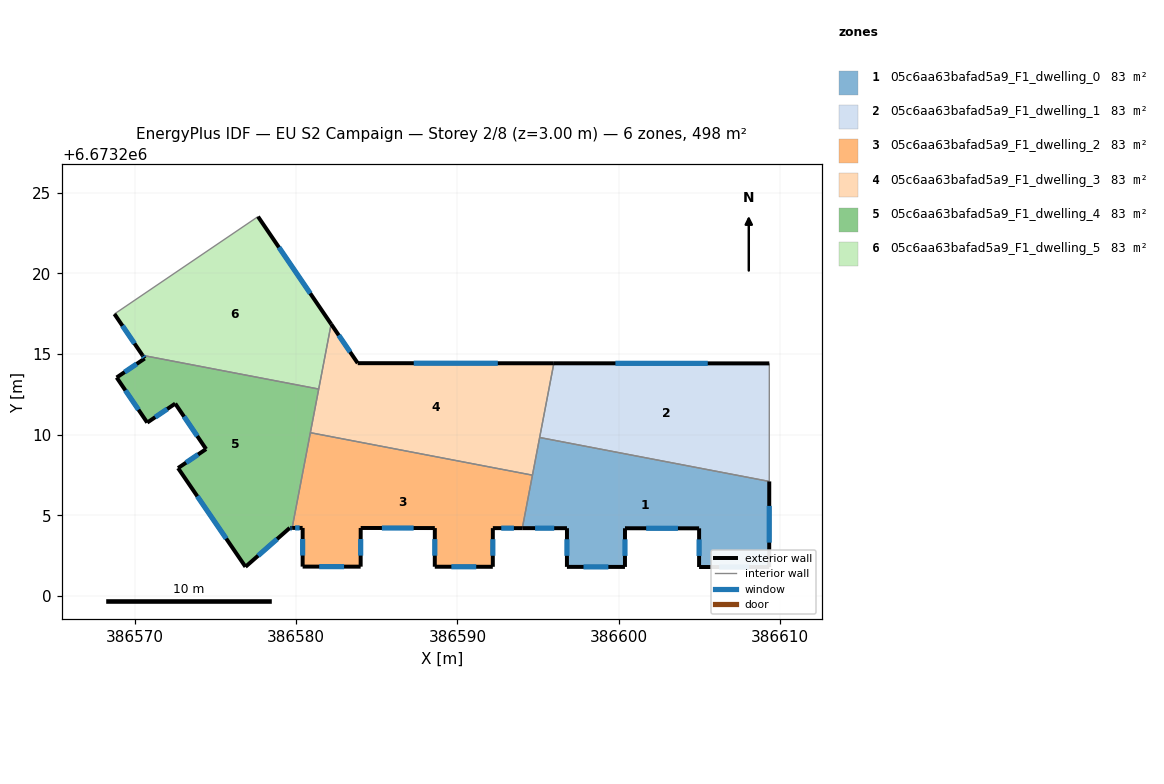
=== STOREY PLAN SPEC (per zone: floor XY polygon, exterior-wall plan segments, windows/doors) ===
zone 1: 05c6aa63bafad5a9_F1_dwelling_0  (82.9 m²)
  floor: (386609.35, 6673207.10) (386609.34, 6673201.78) (386604.99, 6673201.79) (386605.00, 6673204.19) (386600.40, 6673204.19) (386600.40, 6673201.79) (386596.79, 6673201.80) (386596.80, 6673204.20) (386594.03, 6673204.20) (386595.10, 6673209.83)
  exterior wall: (386600.40, 6673201.79) – (386600.40, 6673204.19)  [2.4 m]
    window: (386600.40, 6673202.48) – (386600.40, 6673203.51)  [1.3 m²]
  exterior wall: (386596.79, 6673201.80) – (386600.40, 6673201.79)  [3.6 m]
    window: (386597.82, 6673201.80) – (386599.37, 6673201.80)  [2.0 m²]
  exterior wall: (386596.80, 6673204.20) – (386596.79, 6673201.80)  [2.4 m]
    window: (386596.80, 6673203.51) – (386596.80, 6673202.48)  [1.3 m²]
  exterior wall: (386594.03, 6673204.20) – (386596.80, 6673204.20)  [2.8 m]
    window: (386594.82, 6673204.20) – (386596.01, 6673204.20)  [1.5 m²]
  exterior wall: (386609.34, 6673201.78) – (386609.35, 6673207.10)  [5.3 m]
    window: (386609.34, 6673203.30) – (386609.35, 6673205.58)  [2.9 m²]
  exterior wall: (386604.99, 6673201.79) – (386609.34, 6673201.78)  [4.4 m]
    window: (386606.24, 6673201.79) – (386608.10, 6673201.79)  [2.4 m²]
  exterior wall: (386605.00, 6673204.19) – (386604.99, 6673201.79)  [2.4 m]
    window: (386605.00, 6673203.50) – (386604.99, 6673202.48)  [1.3 m²]
  exterior wall: (386600.40, 6673204.19) – (386605.00, 6673204.19)  [4.6 m]
    window: (386601.71, 6673204.19) – (386603.68, 6673204.19)  [2.5 m²]
  interior walls: 3
zone 2: 05c6aa63bafad5a9_F1_dwelling_1  (82.9 m²)
  floor: (386609.35, 6673214.42) (386609.35, 6673207.10) (386595.10, 6673209.83) (386595.98, 6673214.43)
  exterior wall: (386609.35, 6673214.42) – (386595.98, 6673214.43)  [13.4 m]
    window: (386605.53, 6673214.42) – (386599.80, 6673214.43)  [7.4 m²]
  interior walls: 3
zone 3: 05c6aa63bafad5a9_F1_dwelling_2  (82.9 m²)
  floor: (386594.66, 6673207.49) (386594.03, 6673204.20) (386592.20, 6673204.20) (386592.20, 6673201.80) (386588.60, 6673201.81) (386588.60, 6673204.21) (386584.00, 6673204.21) (386584.00, 6673201.81) (386580.40, 6673201.82) (386580.40, 6673204.21) (386579.75, 6673204.21) (386580.88, 6673210.12)
  exterior wall: (386588.60, 6673201.81) – (386592.20, 6673201.80)  [3.6 m]
    window: (386589.63, 6673201.81) – (386591.17, 6673201.80)  [2.0 m²]
  exterior wall: (386588.60, 6673204.21) – (386588.60, 6673201.81)  [2.4 m]
    window: (386588.60, 6673203.52) – (386588.60, 6673202.49)  [1.3 m²]
  exterior wall: (386584.00, 6673204.21) – (386588.60, 6673204.21)  [4.6 m]
    window: (386585.32, 6673204.21) – (386587.29, 6673204.21)  [2.5 m²]
  exterior wall: (386584.00, 6673201.81) – (386584.00, 6673204.21)  [2.4 m]
    window: (386584.00, 6673202.50) – (386584.00, 6673203.53)  [1.3 m²]
  exterior wall: (386580.40, 6673201.82) – (386584.00, 6673201.81)  [3.6 m]
    window: (386581.43, 6673201.81) – (386582.97, 6673201.81)  [2.0 m²]
  exterior wall: (386580.40, 6673204.21) – (386580.40, 6673201.82)  [2.4 m]
    window: (386580.40, 6673203.53) – (386580.40, 6673202.50)  [1.3 m²]
  exterior wall: (386579.75, 6673204.21) – (386580.40, 6673204.21)  [0.7 m]
    window: (386579.93, 6673204.21) – (386580.21, 6673204.21)  [0.4 m²]
  exterior wall: (386592.20, 6673204.20) – (386594.03, 6673204.20)  [1.8 m]
    window: (386592.72, 6673204.20) – (386593.50, 6673204.20)  [1.0 m²]
  exterior wall: (386592.20, 6673201.80) – (386592.20, 6673204.20)  [2.4 m]
    window: (386592.20, 6673202.49) – (386592.20, 6673203.52)  [1.3 m²]
  interior walls: 3
zone 4: 05c6aa63bafad5a9_F1_dwelling_3  (82.9 m²)
  floor: (386595.98, 6673214.43) (386594.66, 6673207.49) (386580.88, 6673210.12) (386582.17, 6673216.86) (386583.82, 6673214.43)
  exterior wall: (386583.82, 6673214.43) – (386582.17, 6673216.86)  [2.9 m]
    window: (386583.35, 6673215.13) – (386582.64, 6673216.17)  [1.6 m²]
  exterior wall: (386595.98, 6673214.43) – (386583.82, 6673214.43)  [12.2 m]
    window: (386592.51, 6673214.43) – (386587.29, 6673214.43)  [6.7 m²]
  interior walls: 5
zone 5: 05c6aa63bafad5a9_F1_dwelling_4  (82.9 m²)
  floor: (386581.40, 6673212.83) (386579.75, 6673204.21) (386579.60, 6673204.21) (386576.85, 6673201.80) (386572.67, 6673207.93) (386574.41, 6673209.11) (386572.49, 6673211.93) (386570.76, 6673210.75) (386568.86, 6673213.55) (386570.60, 6673214.72) (386570.47, 6673214.92)
  exterior wall: (386572.49, 6673211.93) – (386574.41, 6673209.11)  [3.4 m]
    window: (386573.04, 6673211.12) – (386573.86, 6673209.91)  [1.9 m²]
  exterior wall: (386570.76, 6673210.75) – (386572.49, 6673211.93)  [2.1 m]
    window: (386571.25, 6673211.09) – (386572.00, 6673211.59)  [1.2 m²]
  exterior wall: (386568.86, 6673213.55) – (386570.76, 6673210.75)  [3.4 m]
    window: (386569.40, 6673212.75) – (386570.22, 6673211.55)  [1.9 m²]
  exterior wall: (386570.60, 6673214.72) – (386568.86, 6673213.55)  [2.1 m]
    window: (386570.10, 6673214.39) – (386569.36, 6673213.88)  [1.2 m²]
  exterior wall: (386570.47, 6673214.92) – (386570.60, 6673214.72)  [0.2 m]
    window: (386570.50, 6673214.87) – (386570.56, 6673214.78)  [0.1 m²]
  exterior wall: (386579.60, 6673204.21) – (386579.75, 6673204.21)  [0.1 m]
    window: (386579.64, 6673204.21) – (386579.71, 6673204.21)  [0.1 m²]
  exterior wall: (386576.85, 6673201.80) – (386579.60, 6673204.21)  [3.7 m]
    window: (386577.64, 6673202.49) – (386578.82, 6673203.53)  [2.0 m²]
  exterior wall: (386572.67, 6673207.93) – (386576.85, 6673201.80)  [7.4 m]
    window: (386573.87, 6673206.18) – (386575.66, 6673203.55)  [4.1 m²]
  exterior wall: (386574.41, 6673209.11) – (386572.67, 6673207.93)  [2.1 m]
    window: (386573.91, 6673208.77) – (386573.17, 6673208.26)  [1.2 m²]
  interior walls: 3
zone 6: 05c6aa63bafad5a9_F1_dwelling_5  (82.9 m²)
  floor: (386577.63, 6673223.53) (386582.17, 6673216.86) (386581.40, 6673212.83) (386570.47, 6673214.92) (386568.72, 6673217.49)
  exterior wall: (386568.72, 6673217.49) – (386570.47, 6673214.92)  [3.1 m]
    window: (386569.22, 6673216.75) – (386569.97, 6673215.65)  [1.7 m²]
  exterior wall: (386582.17, 6673216.86) – (386577.63, 6673223.53)  [8.1 m]
    window: (386580.87, 6673218.76) – (386578.93, 6673221.62)  [4.4 m²]
  interior walls: 3

=== DERIVED (storey summary) ===
Building: EU S2 Campaign
Storey: 2 of 8  (floor level z = 3.00 m)
Storey gross floor area: 497.5 m²
Zones on this storey: 6
  - 05c6aa63bafad5a9_F1_dwelling_0: floor 82.9 m²; exterior wall 27.8 m (83.5 m²); 8 window(s) 15.3 m²; WWR 18.4%
  - 05c6aa63bafad5a9_F1_dwelling_1: floor 82.9 m²; exterior wall 13.4 m (40.1 m²); 1 window(s) 7.4 m²; WWR 18.4%
  - 05c6aa63bafad5a9_F1_dwelling_2: floor 82.9 m²; exterior wall 23.9 m (71.6 m²); 9 window(s) 13.2 m²; WWR 18.4%
  - 05c6aa63bafad5a9_F1_dwelling_3: floor 82.9 m²; exterior wall 15.1 m (45.3 m²); 2 window(s) 8.3 m²; WWR 18.4%
  - 05c6aa63bafad5a9_F1_dwelling_4: floor 82.9 m²; exterior wall 24.5 m (73.6 m²); 9 window(s) 13.5 m²; WWR 18.4%
  - 05c6aa63bafad5a9_F1_dwelling_5: floor 82.9 m²; exterior wall 11.2 m (33.5 m²); 2 window(s) 6.2 m²; WWR 18.4%
Zone adjacency (shared interzone walls):
  - 05c6aa63bafad5a9_F1_dwelling_0 ↔ 05c6aa63bafad5a9_F1_dwelling_1
  - 05c6aa63bafad5a9_F1_dwelling_0 ↔ 05c6aa63bafad5a9_F1_dwelling_2
  - 05c6aa63bafad5a9_F1_dwelling_0 ↔ 05c6aa63bafad5a9_F1_dwelling_3
  - 05c6aa63bafad5a9_F1_dwelling_1 ↔ 05c6aa63bafad5a9_F1_dwelling_3
  - 05c6aa63bafad5a9_F1_dwelling_2 ↔ 05c6aa63bafad5a9_F1_dwelling_3
  - 05c6aa63bafad5a9_F1_dwelling_2 ↔ 05c6aa63bafad5a9_F1_dwelling_4
  - 05c6aa63bafad5a9_F1_dwelling_3 ↔ 05c6aa63bafad5a9_F1_dwelling_4
  - 05c6aa63bafad5a9_F1_dwelling_3 ↔ 05c6aa63bafad5a9_F1_dwelling_5
  - 05c6aa63bafad5a9_F1_dwelling_4 ↔ 05c6aa63bafad5a9_F1_dwelling_5